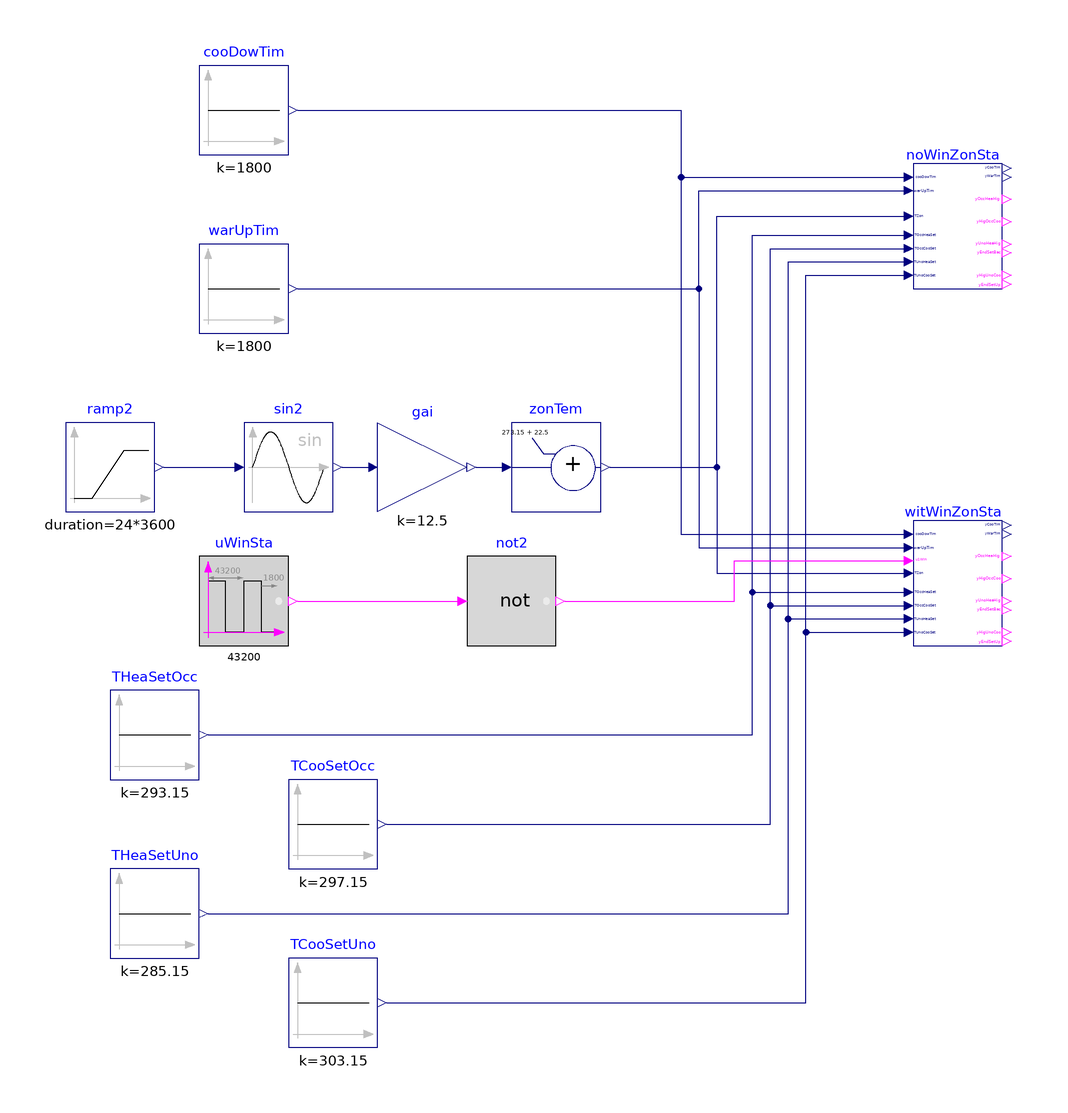

The Modelica model whose source follows is shown above as a component diagram (icons at their Placement, wires along their Line points).

model ZoneStatus
  "Validate block for checking temperatures in the zone"

  BuildingsLite.Controls.OBC.ASHRAE.G36.ZoneGroups.ZoneStatus noWinZonSta(
    final have_winSen=false)
    "Status of zone when there is no window operation sensor"
    annotation (Placement(transformation(extent={{80,60},{100,88}})));
  BuildingsLite.Controls.OBC.ASHRAE.G36.ZoneGroups.ZoneStatus witWinZonSta(
    final have_winSen=true)
    "Status of zone when there is window operation sensor"
    annotation (Placement(transformation(extent={{80,-20},{100,8}})));
  BuildingsLite.Controls.OBC.CDL.Reals.Sources.Constant warUpTim(
    final k=1800) "Warm-up time"
    annotation (Placement(transformation(extent={{-80,50},{-60,70}})));
  BuildingsLite.Controls.OBC.CDL.Reals.Sources.Constant cooDowTim(
    final k=1800) "Cooling down time"
    annotation (Placement(transformation(extent={{-80,90},{-60,110}})));
  BuildingsLite.Controls.OBC.CDL.Logical.Sources.Pulse uWinSta(
    final width=0.3,
    final period=43200,
    final shift=1800)
    "Window on/off status"
    annotation (Placement(transformation(extent={{-10,-10},{10,10}},origin={-70,-10})));
  BuildingsLite.Controls.OBC.CDL.Reals.Sources.Ramp ramp2(
    final offset=0,
    final height=6.2831852,
    final duration=24*3600) "Block that generates ramp signal"
    annotation (Placement(transformation(extent={{-110,10},{-90,30}})));
  BuildingsLite.Controls.OBC.CDL.Reals.Sin sin2
    "Block that outputs the sine of the input"
    annotation (Placement(transformation(extent={{-70,10},{-50,30}})));
  BuildingsLite.Controls.OBC.CDL.Reals.AddParameter zonTem(
    final p=273.15 + 22.5)
    "Current zone temperature"
    annotation (Placement(transformation(extent={{-10,10},{10,30}})));
  BuildingsLite.Controls.OBC.CDL.Reals.MultiplyByParameter gai(
    final k=12.5) "Gain factor"
    annotation (Placement(transformation(extent={{-40,10},{-20,30}})));
  BuildingsLite.Controls.OBC.CDL.Reals.Sources.Constant THeaSetOcc(
    final k=293.15)
    "Occupied heating setpoint"
    annotation (Placement(transformation(extent={{-100,-50},{-80,-30}})));
  BuildingsLite.Controls.OBC.CDL.Reals.Sources.Constant TCooSetOcc(
    final k=297.15)
    "Occupied cooling setpoint"
    annotation (Placement(transformation(extent={{-60,-70},{-40,-50}})));
  BuildingsLite.Controls.OBC.CDL.Reals.Sources.Constant THeaSetUno(
    final k=285.15)
    "Unoccupied heating setpoint"
    annotation (Placement(transformation(extent={{-100,-90},{-80,-70}})));
  BuildingsLite.Controls.OBC.CDL.Reals.Sources.Constant TCooSetUno(
    final k=303.15)
    "Unoccupied cooling setpoint"
    annotation (Placement(transformation(extent={{-60,-110},{-40,-90}})));
  BuildingsLite.Controls.OBC.CDL.Logical.Not not2 "Logical not"
    annotation (Placement(transformation(extent={{-20,-20},{0,0}})));
equation
  connect(cooDowTim.y, noWinZonSta.cooDowTim) annotation (Line(points={{-58,100},
          {28,100},{28,85},{78,85}},  color={0,0,127}));
  connect(warUpTim.y, noWinZonSta.warUpTim) annotation (Line(points={{-58,60},{32,
          60},{32,82},{78,82}},  color={0,0,127}));
  connect(ramp2.y,sin2. u)
    annotation (Line(points={{-88,20},{-72,20}},   color={0,0,127}));
  connect(zonTem.y, noWinZonSta.TZon) annotation (Line(points={{12,20},{36,20},{
          36,76.2},{78,76.2}}, color={0,0,127}));
  connect(cooDowTim.y, witWinZonSta.cooDowTim) annotation (Line(points={{-58,100},
          {28,100},{28,5},{78,5}},     color={0,0,127}));
  connect(warUpTim.y, witWinZonSta.warUpTim) annotation (Line(points={{-58,60},{
          32,60},{32,2},{78,2}},        color={0,0,127}));
  connect(zonTem.y, witWinZonSta.TZon) annotation (Line(points={{12,20},{36,20},
          {36,-3.8},{78,-3.8}},  color={0,0,127}));
  connect(sin2.y, gai.u)
    annotation (Line(points={{-48,20},{-42,20}},   color={0,0,127}));
  connect(gai.y, zonTem.u)
    annotation (Line(points={{-18,20},{-12,20}},   color={0,0,127}));
  connect(THeaSetOcc.y,noWinZonSta.TOccHeaSet)  annotation (Line(points={{-78,-40},
          {44,-40},{44,72},{78,72}}, color={0,0,127}));
  connect(TCooSetOcc.y,noWinZonSta.TOccCooSet)  annotation (Line(points={{-38,-60},
          {48,-60},{48,69},{78,69}}, color={0,0,127}));
  connect(THeaSetUno.y,noWinZonSta.TUnoHeaSet)  annotation (Line(points={{-78,-80},
          {52,-80},{52,66},{78,66}}, color={0,0,127}));
  connect(TCooSetUno.y,noWinZonSta.TUnoCooSet)  annotation (Line(points={{-38,-100},
          {56,-100},{56,63},{78,63}}, color={0,0,127}));
  connect(THeaSetOcc.y,witWinZonSta.TOccHeaSet)  annotation (Line(points={{-78,-40},
          {44,-40},{44,-8},{78,-8}}, color={0,0,127}));
  connect(TCooSetOcc.y,witWinZonSta.TOccCooSet)  annotation (Line(points={{-38,-60},
          {48,-60},{48,-11},{78,-11}}, color={0,0,127}));
  connect(THeaSetUno.y,witWinZonSta.TUnoHeaSet)  annotation (Line(points={{-78,-80},
          {52,-80},{52,-14},{78,-14}}, color={0,0,127}));
  connect(TCooSetUno.y,witWinZonSta.TUnoCooSet)  annotation (Line(points={{-38,-100},
          {56,-100},{56,-17},{78,-17}}, color={0,0,127}));
  connect(uWinSta.y, not2.u)
    annotation (Line(points={{-58,-10},{-22,-10}}, color={255,0,255}));
  connect(not2.y, witWinZonSta.u1Win) annotation (Line(points={{2,-10},{40,-10},
          {40,-1},{78,-1}}, color={255,0,255}));
annotation (
  experiment(StopTime=86400, Tolerance=1e-6),
  __Dymola_Commands(file="modelica://Buildings/Resources/Scripts/Dymola/Controls/OBC/ASHRAE/G36/ZoneGroups/Validation/ZoneStatus.mos"
        "Simulate and plot"),
    Documentation(info="<html>
<p>
This example validates
<a href=\"modelica://BuildingsLite.Controls.OBC.ASHRAE.G36.ZoneGroups.ZoneStatus\">
BuildingsLite.Controls.OBC.ASHRAE.G36.ZoneGroups.ZoneStatus</a>
for checking zone temperature status.
</p>
</html>", revisions="<html>
<ul>
<li>
March 10, 2020, by Jianjun Hu:<br/>
First implementation.
</li>
</ul>
</html>"),
    Icon(coordinateSystem(extent={{-100,-100},{100,100}}),
         graphics={
        Ellipse(lineColor = {75,138,73},
                fillColor={255,255,255},
                fillPattern = FillPattern.Solid,
                extent = {{-100,-100},{100,100}}),
        Polygon(lineColor = {0,0,255},
                fillColor = {75,138,73},
                pattern = LinePattern.None,
                fillPattern = FillPattern.Solid,
                points = {{-36,60},{64,0},{-36,-60},{-36,60}})}),
    Diagram(coordinateSystem(extent={{-120,-120},{120,120}})));
end ZoneStatus;